Image classification data set "images" (2026-1-NCC5/Projeto2 on GitHub). Class labels (5): acucar, arroz, cafe, feijao, outros.

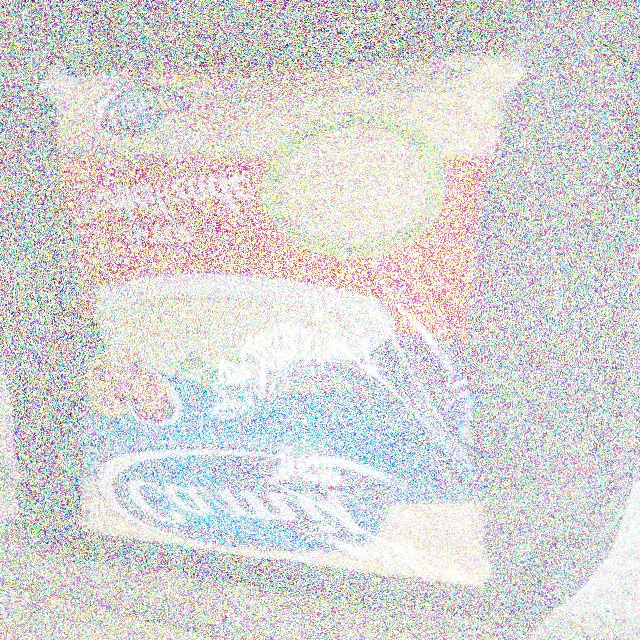
Label: arroz

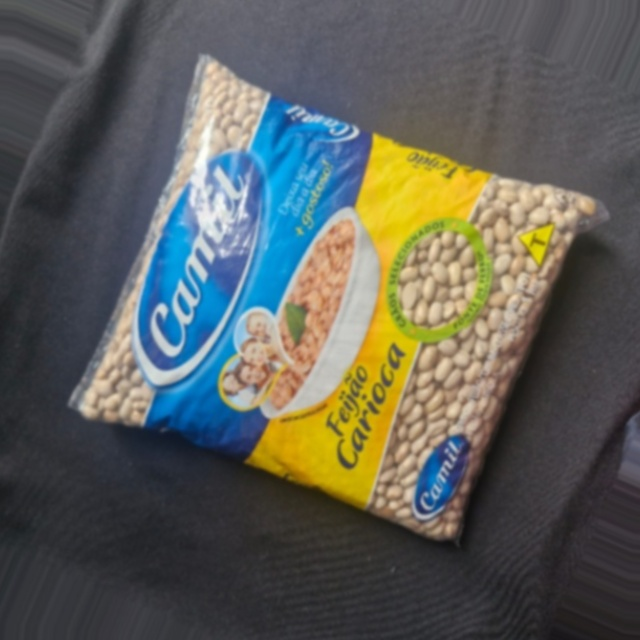
Label: feijao

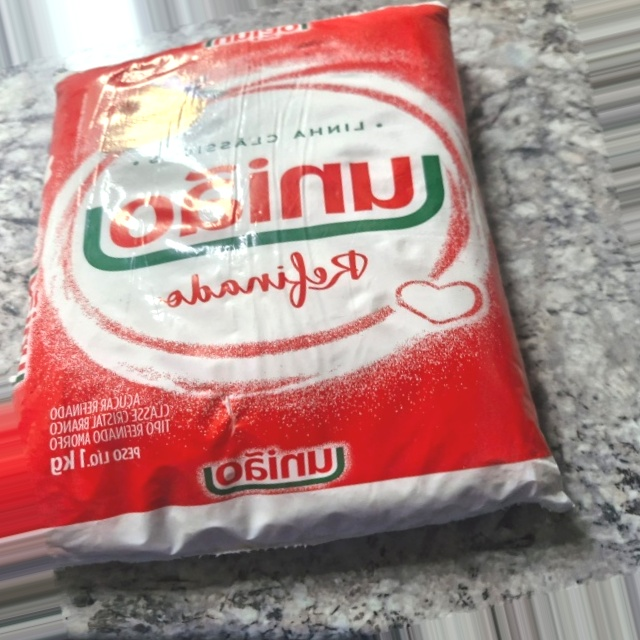
Label: acucar

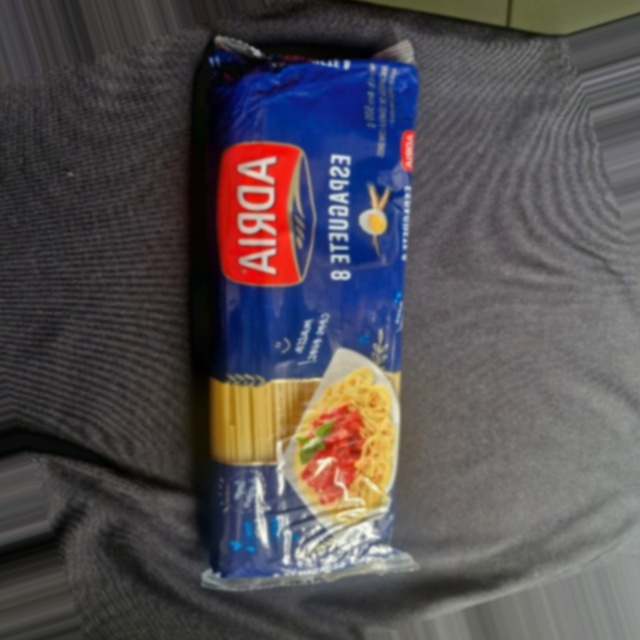
Label: outros

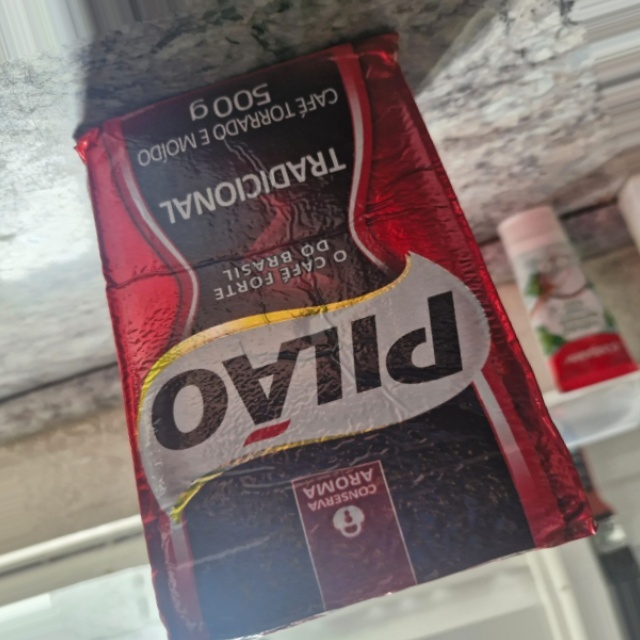
Label: cafe

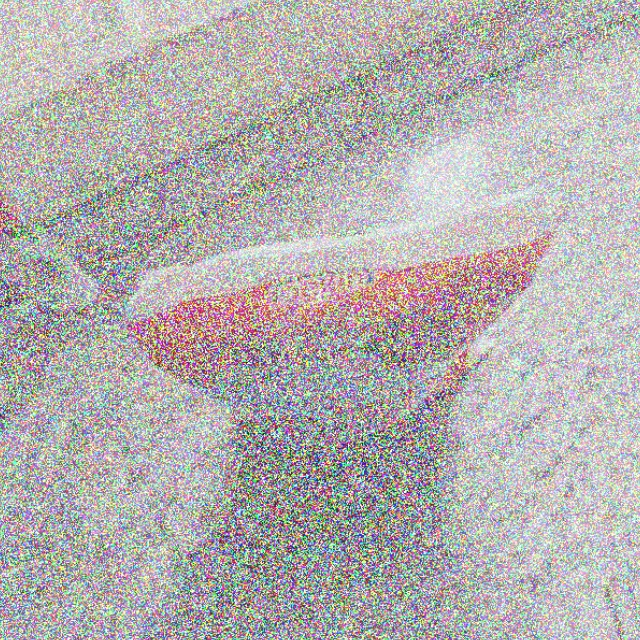
Label: acucar
